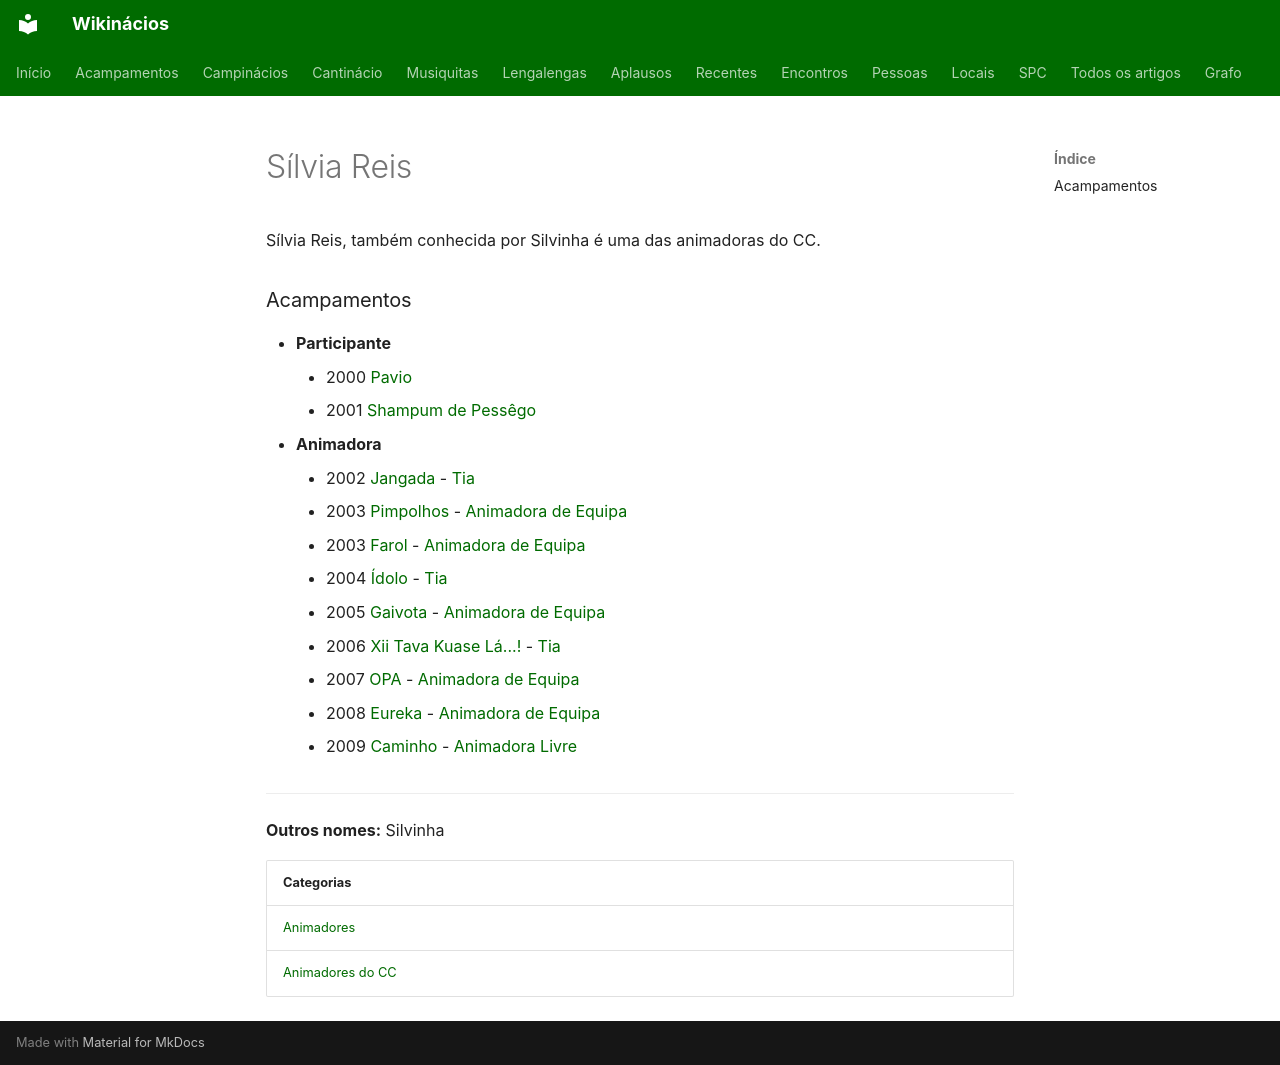

repository: neteinstein/Campinacios · page: Pessoas/S/Sílvia Reis.html · generator: mkdocs

# Sílvia Reis

Sílvia Reis, também conhecida por Silvinha é uma das animadoras do CC.

### Acampamentos

- **Participante**
    - 2000 [Pavio](../../Acampamentos/2000/Pavio.md)
    - 2001 [Shampum de Pessêgo](../../Acampamentos/2001/Shampum%20de%20Pess%C3%AAgo.md)
- **Animadora**
    - 2002 [Jangada](../../Acampamentos/2002/Jangada.md) - [Tia](../../Cargos/Tio.md)
    - 2003 [Pimpolhos](../../Acampamentos/2003/Pimpolhos.md) - [Animadora de Equipa](../../Cargos/Animador%20de%20Equipa.md)
    - 2003 [Farol](../../Acampamentos/2003/Farol.md) - [Animadora de Equipa](../../Cargos/Animador%20de%20Equipa.md)
    - 2004 [Ídolo](../../Acampamentos/2004/%C3%8Ddolo.md) - [Tia](../../Cargos/Tio.md)
    - 2005 [Gaivota](../../Acampamentos/2005/Gaivota.md) - [Animadora de Equipa](../../Cargos/Animador%20de%20Equipa.md)
    - 2006 [Xii Tava Kuase Lá...!](../../Acampamentos/2006/Xii%20Tava%20Kuase%20L%C3%A1...%21.md) - [Tia](../../Cargos/Tio.md)
    - 2007 [OPA](../../Acampamentos/2007/OPA.md) - [Animadora de Equipa](../../Cargos/Animador%20de%20Equipa.md)
    - 2008 [Eureka](../../Acampamentos/2008/Eureka.md) - [Animadora de Equipa](../../Cargos/Animador%20de%20Equipa.md)
    - 2009 [Caminho](../../Acampamentos/2009/Caminho.md) - [Animadora Livre](../../Cargos/Animador%20Livre.md)

---

**Outros nomes:** Silvinha

| Categorias |
| --- |
| [Animadores](../../Categorias/Animadores.md) |
| [Animadores do CC](../../Categorias/Animadores%20do%20CC.md) |
